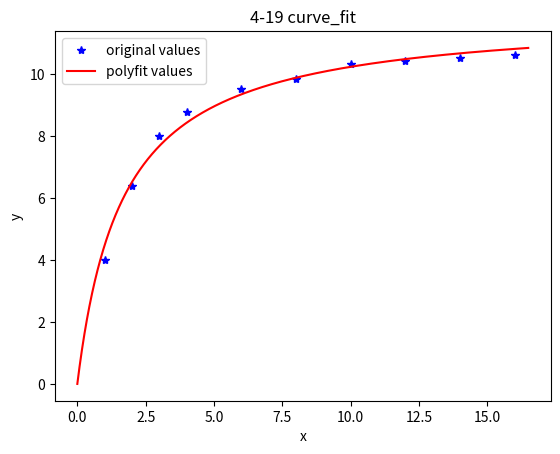

The script that saved this image:
# Method 1
import numpy as np
import matplotlib.pyplot as plt

from scipy.optimize import curve_fit


def fun(x, a, b):
    return x / (a * x + b)


x = np.transpose(np.array([1, 2, 3, 4, 6, 8, 10, 12, 14, 16]))  # transpose 是转置
y = np.transpose(np.array([4, 6.41, 8.01, 8.79, 9.53, 9.86, 10.33, 10.42, 10.53, 10.61]))

popt, pocov = curve_fit(fun, x, y)  # popt是参数a, b
print(popt)


def fi(t):
    return t / (popt[0] * t + popt[1])


fiy = np.transpose(np.array([fi(1), fi(2), fi(3), fi(4), fi(6), fi(8), fi(10), fi(12), fi(14), fi(16)]))  # 求fi向量
print('fi vector:', fiy)

delta_square = np.power(np.linalg.norm(y - fiy, ord=2), 2)  # delta的平方是求|| y - fiy ||的2范数
print('delta square:', delta_square)

print('a:%f, b:%f' % (popt[0], popt[1]))

xd = np.arange(0, 16.5, 0.01)
yd = xd / (popt[0] * xd + popt[1])

plot1 = plt.plot(x, y, 'b*', label='original values')
plot2 = plt.plot(xd, yd, 'r', label='polyfit values')
plt.xlabel('x')
plt.ylabel('y')
plt.legend(loc=2)
plt.title('4-19 curve_fit')
plt.show()
